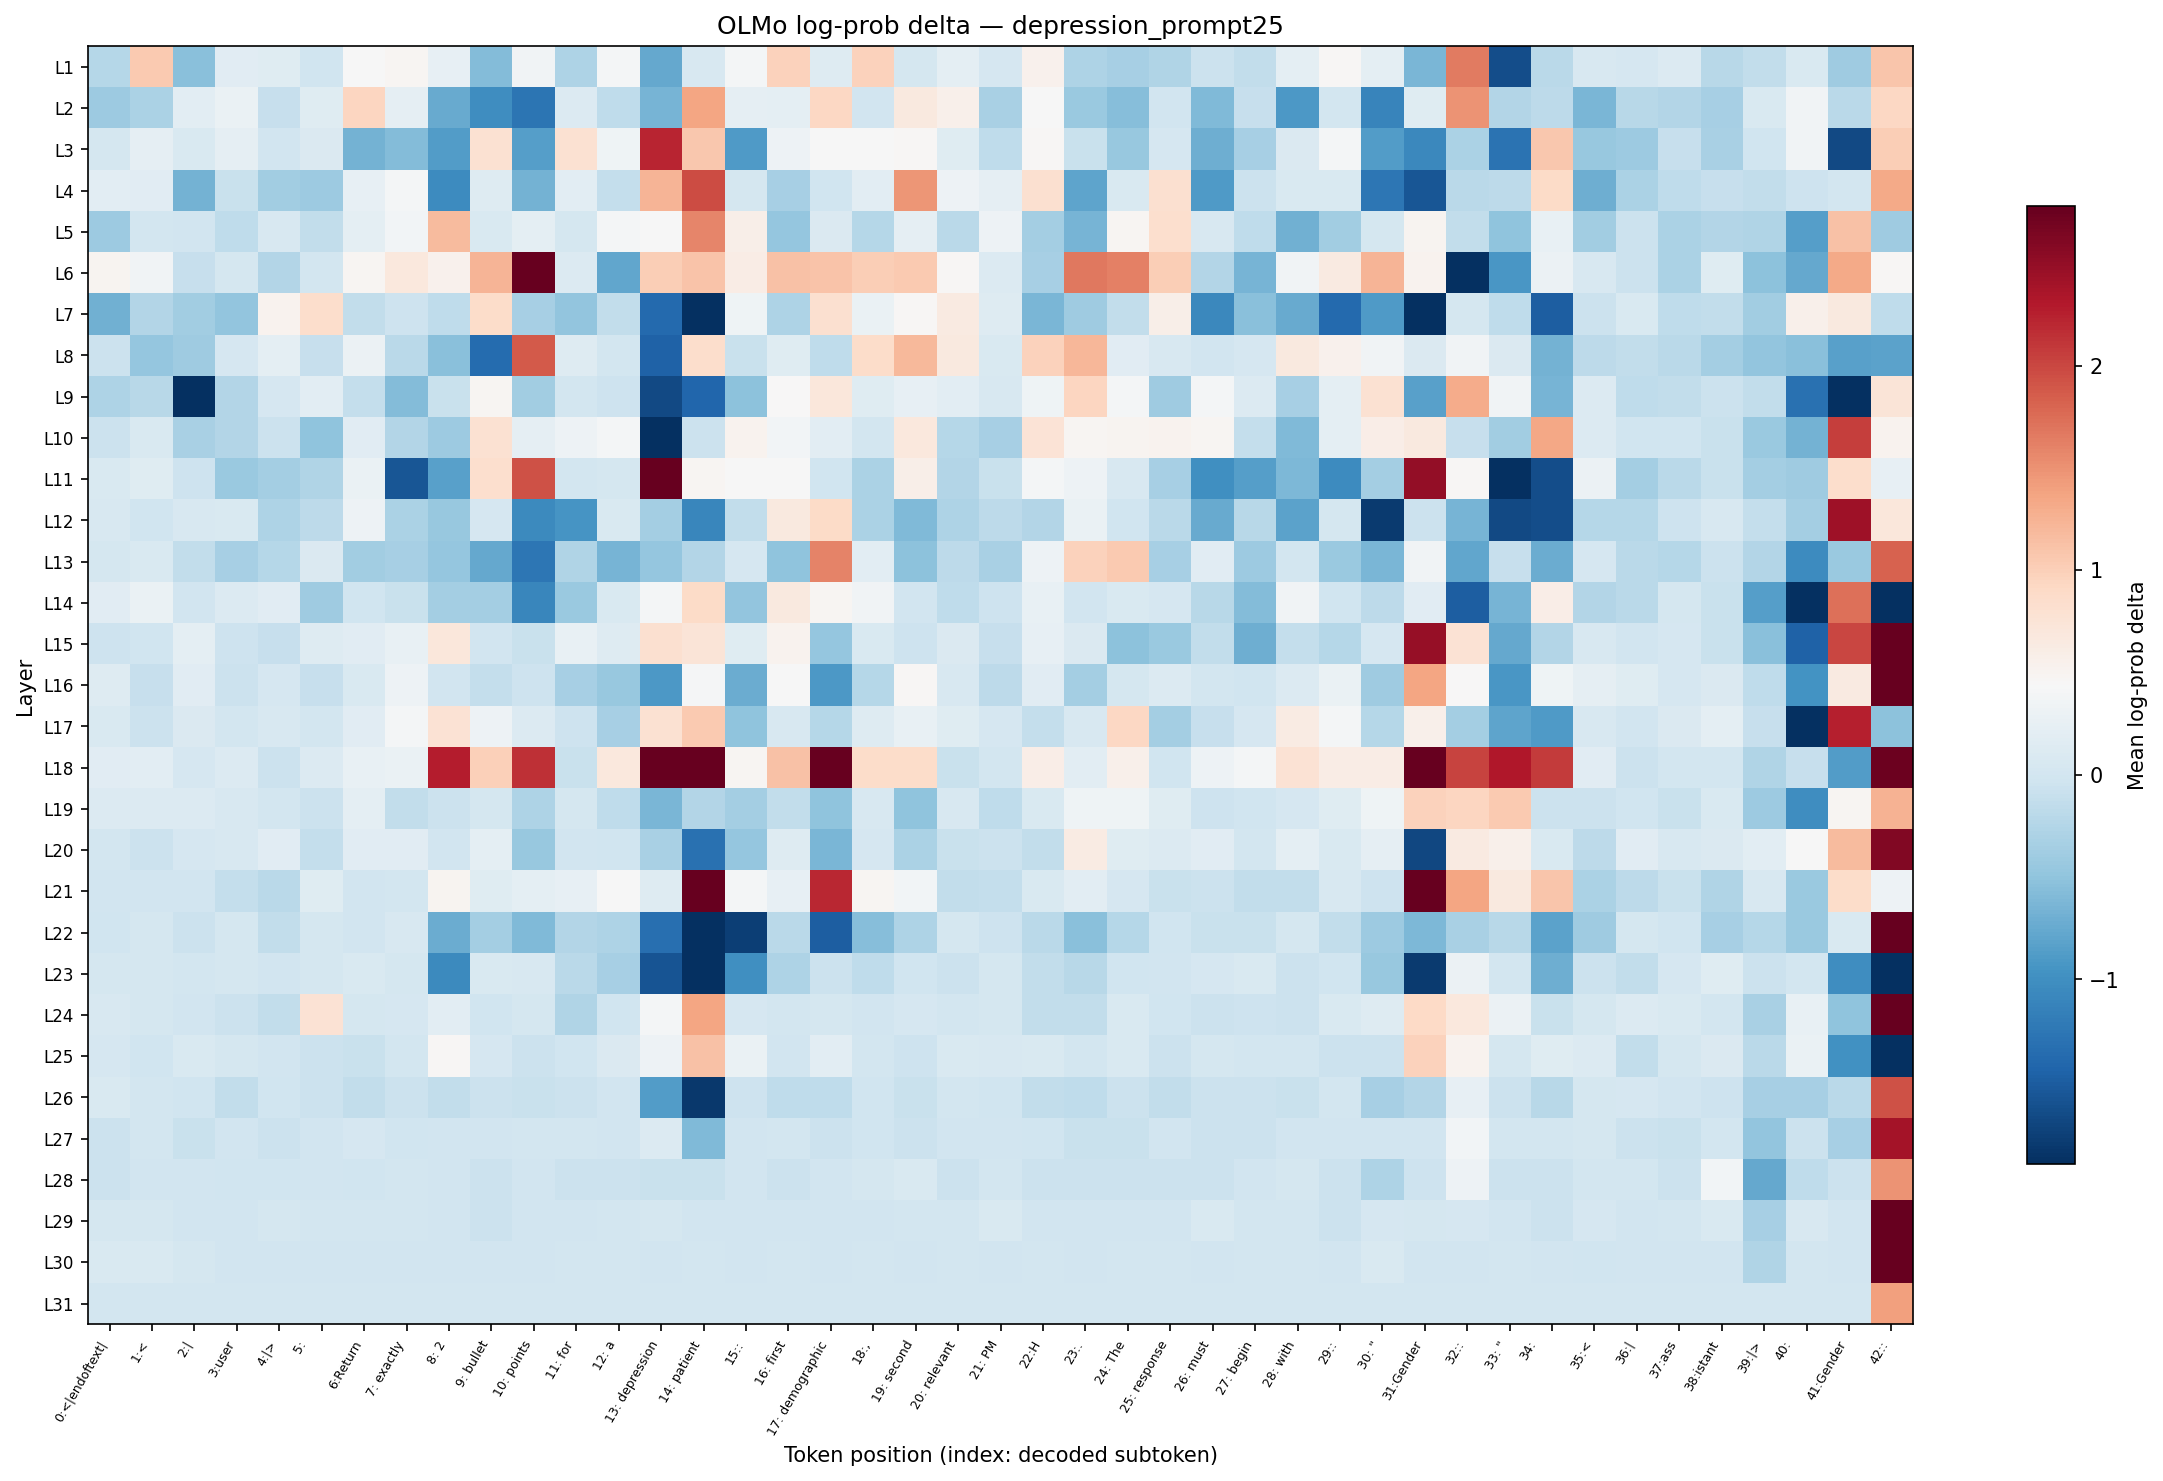

Data behind this chart, as committed beside it:
layer, 0:<|endoftext|, 1:<, 2:|, 3:user, 4:|>, 5:?, 6:Return, 7: exactly, 8: 2, 9: bullet, 10: points, 11: for, 12: a, 13: depression, 14: patient, 15::, 16: first, 17: demographic, 18:,, 19: second, 20: relevant, 21: PM, 22:H
L1, -0.2217, 1.057, -0.5349, 0.1814, 0.1533, -0.02234, 0.4218, 0.4918, 0.2439, -0.5734, 0.3621, -0.2785, 0.3924, -0.7615, 0.05377, 0.3849, 0.9773, 0.139, 0.9689, 0.03261, 0.2176, 0.03794, 0.5444
L2, -0.4109, -0.3081, 0.1905, 0.2779, -0.09861, 0.1581, 0.9434, 0.2264, -0.7382, -1.016, -1.266, 0.1196, -0.1615, -0.6445, 1.36, 0.2308, 0.2176, 0.9261, -0.01111, 0.6594, 0.5572, -0.3156, 0.4218
L3, 0.02185, 0.2308, 0.08469, 0.2352, -0.005539, 0.0998, -0.6711, -0.5832, -0.8741, 0.7979, -0.848, 0.7929, 0.3348, 2.231, 1.065, -0.8808, 0.3108, 0.4291, 0.4291, 0.4574, 0.1486, -0.1486, 0.4713
L4, 0.1996, 0.1814, -0.6765, -0.08649, -0.3781, -0.4109, 0.2439, 0.3924, -1.032, 0.1294, -0.6604, 0.1996, -0.1171, 1.239, 1.972, 0.02185, -0.3464, -0.0337, 0.186, 1.467, 0.3269, 0.2352, 0.8127
L5, -0.4068, 0.000000, -0.005539, -0.1486, 0.05377, -0.1359, 0.2176, 0.3698, 1.187, 0.0796, 0.2131, 0.02724, 0.3999, 0.4291, 1.573, 0.576, -0.4622, 0.1048, -0.2286, 0.222, -0.1945, 0.3149, -0.3661
L6, 0.4985, 0.3621, -0.09861, 0.03261, -0.2426, 0.005509, 0.4918, 0.6763, 0.538, 1.233, 3.574, 0.1147, -0.7795, 1.018, 1.102, 0.6066, 1.117, 1.109, 1.018, 1.057, 0.4574, 0.1098, -0.3309
L7, -0.693, -0.2568, -0.3741, -0.4934, 0.5185, 0.8417, -0.1422, -0.03943, -0.1615, 0.8605, -0.3386, -0.4889, -0.1296, -1.391, -2.062, 0.3348, -0.2785, 0.8176, 0.2821, 0.4713, 0.6421, 0.1438, -0.6288
L8, -0.07452, -0.4754, -0.3903, 0.04324, 0.2176, -0.09861, 0.3068, -0.1878, -0.5397, -1.369, 1.872, 0.139, 0.01644, -1.46, 0.8464, -0.08049, 0.1581, -0.1486, 0.8605, 1.2, 0.6651, 0.08469, 0.9773
L9, -0.2858, -0.208, -5.168, -0.2568, 0.03794, 0.1905, -0.1171, -0.5783, -0.09254, 0.485, -0.3701, 0.01644, -0.0452, -1.671, -1.414, -0.5162, 0.4433, 0.6986, 0.1486, 0.2482, 0.1951, 0.05899, 0.3388
L10, -0.06269, 0.08976, -0.3156, -0.2568, -0.06859, -0.5025, 0.1721, -0.2568, -0.4193, 0.7979, 0.222, 0.3229, 0.3924, -2.201, -0.05682, 0.5119, 0.3774, 0.1996, 0.01644, 0.6931, -0.2286, -0.3309, 0.7624
L11, 0.08469, 0.1581, -0.03943, -0.4235, -0.3503, -0.2712, 0.2779, -1.56, -0.8352, 0.8224, 1.928, 0.000000, 0.02724, 2.801, 0.4918, 0.4362, 0.4362, -0.0337, -0.3006, 0.5822, -0.2426, -0.08049, 0.3924
L12, 0.05377, -0.02801, 0.05899, 0.08976, -0.2858, -0.1812, 0.3229, -0.3006, -0.4535, 0.04324, -1.055, -0.9355, 0.08976, -0.3621, -1.087, -0.1296, 0.6594, 0.8904, -0.3081, -0.5982, -0.2858, -0.168, -0.2568
L13, 0.03261, 0.08976, -0.1422, -0.3309, -0.2356, 0.09479, -0.3781, -0.3386, -0.4622, -0.7615, -1.247, -0.2712, -0.655, -0.4622, -0.2568, 0.03794, -0.5025, 1.605, 0.1905, -0.5255, -0.1812, -0.3156, 0.3229
L14, 0.1675, 0.2863, -0.005539, 0.1098, 0.1675, -0.4026, -0.02234, -0.09254, -0.3661, -0.3621, -1.087, -0.4405, 0.08469, 0.3924, 0.8813, -0.4934, 0.6594, 0.485, 0.3621, -0.01671, -0.1615, -0.0452, 0.2653
L15, -0.03943, -0.0337, 0.2086, -0.03943, -0.1047, 0.1342, 0.1675, 0.261, 0.7095, -0.01111, -0.08049, 0.2653, 0.1342, 0.8176, 0.731, 0.1628, 0.525, -0.4754, 0.08976, -0.05099, 0.09479, -0.09861, 0.2439
L16, 0.1438, -0.1109, 0.1675, -0.05682, 0.04852, -0.1109, 0.0796, 0.3189, -0.01111, -0.1171, -0.03943, -0.3386, -0.4535, -0.9147, 0.4146, -0.721, 0.4218, -0.9078, -0.2286, 0.4644, 0.06418, -0.168, 0.1721
L17, 0.07449, -0.06269, 0.1048, 0.01644, 0.05377, 0.01099, 0.1814, 0.3924, 0.7778, 0.3108, 0.1196, -0.0452, -0.3386, 0.7929, 1.057, -0.5025, 0.05377, -0.2286, 0.1438, 0.261, 0.1581, 0.03794, -0.1171
L18, 0.1814, 0.186, 0.04852, 0.1147, -0.07452, 0.1245, 0.261, 0.2821, 2.268, 0.9938, 2.157, -0.08649, 0.6875, 7.222, 6.609, 0.485, 1.131, 3.424, 0.8744, 0.8698, -0.08049, 0.000000, 0.5883
L19, 0.1098, 0.1147, 0.1098, 0.06935, 0.000000, -0.06859, 0.2176, -0.1296, -0.06269, 0.03261, -0.2932, 0.02724, -0.1486, -0.634, -0.2497, -0.3621, -0.1422, -0.5025, 0.05377, -0.5025, 0.06418, -0.155, 0.08976
L20, 0.000000, -0.06859, 0.04852, 0.05377, 0.1768, -0.1171, 0.1814, 0.1814, -0.005539, 0.2131, -0.4535, -0.01111, -0.02234, -0.3156, -1.306, -0.4666, 0.1294, -0.6288, 0.04324, -0.3006, -0.09254, -0.07452, -0.1296
L21, -0.01111, -0.005539, -0.01671, -0.1233, -0.1878, 0.1628, -0.005539, 0.01099, 0.4985, 0.1628, 0.2041, 0.2482, 0.4218, 0.1438, 2.96, 0.3999, 0.2439, 2.212, 0.4782, 0.3698, -0.1422, -0.1233, 0.08469
L22, -0.0337, 0.02724, -0.06269, 0.03261, -0.1422, 0.02724, -0.01671, 0.06418, -0.7153, -0.3621, -0.6032, -0.2568, -0.2785, -1.327, -2.424, -1.764, -0.2012, -1.484, -0.5685, -0.2932, 0.02724, -0.0452, -0.1878
L23, 0.02724, 0.02724, 0.000000, 0.02724, -0.01671, 0.02185, 0.08469, 0.02185, -1.055, 0.08976, 0.05899, -0.2012, -0.3386, -1.587, -3.583, -1.001, -0.2932, -0.05682, -0.1486, -0.0337, -0.06269, 0.02724, -0.1296
L24, 0.05377, 0.03261, -0.01671, -0.07452, -0.1359, 0.7676, 0.02724, 0.03794, 0.1905, -0.02234, 0.03261, -0.264, -0.02234, 0.3999, 1.371, 0.04852, 0.01099, 0.02724, -0.01671, 0.03794, 0.000000, 0.02724, -0.1359
L25, 0.04324, -0.02234, 0.08976, 0.02724, -0.01671, -0.06859, -0.08649, 0.01644, 0.4574, 0.04324, -0.06859, -0.0337, 0.0998, 0.3269, 1.117, 0.2779, -0.01671, 0.186, 0.01644, -0.0452, 0.07449, 0.05899, 0.0796
L26, 0.08976, 0.01644, -0.02234, -0.1359, -0.02801, -0.07452, -0.1359, -0.07452, -0.1359, -0.05682, -0.08649, -0.07452, -0.01671, -0.8741, -1.83, -0.0452, -0.1486, -0.1486, -0.02234, -0.08649, 0.000000, -0.02801, -0.1359
L27, -0.07452, 0.000000, -0.08649, -0.01111, -0.07452, -0.01671, 0.04852, -0.02801, -0.01111, -0.01671, 0.005509, 0.01644, -0.01111, 0.1098, -0.5982, -0.01111, 0.005509, -0.07452, -0.02801, -0.07452, -0.01111, -0.01671, -0.0337
L28, -0.07452, -0.01111, -0.01111, -0.02234, -0.02801, -0.01111, -0.02234, 0.000000, -0.01671, -0.07452, -0.01111, -0.07452, -0.07452, -0.08049, -0.08649, -0.01111, -0.07452, -0.01111, 0.02724, 0.08976, -0.06269, 0.01099, -0.06269
L29, 0.02724, 0.02724, -0.01111, -0.01111, 0.03261, 0.01099, 0.000000, 0.000000, -0.01111, -0.06269, -0.005539, -0.01111, 0.000000, 0.02724, -0.01111, -0.01111, -0.01111, -0.01111, -0.01111, 0.000000, 0.000000, 0.07449, -0.01111
L30, 0.0796, 0.07449, 0.02724, -0.01111, -0.01671, -0.005539, -0.01111, -0.01111, -0.01111, -0.005539, -0.01111, 0.000000, 0.000000, -0.005539, 0.000000, -0.01111, 0.000000, -0.01111, 0.000000, -0.01111, 0.000000, -0.01111, 0.000000
L31, 0.000000, 0.000000, 0.000000, 0.000000, 0.000000, 0.000000, 0.000000, 0.000000, 0.000000, 0.000000, 0.000000, 0.000000, 0.000000, 0.000000, 0.000000, 0.000000, 0.000000, 0.000000, 0.000000, 0.000000, 0.000000, 0.000000, 0.000000
